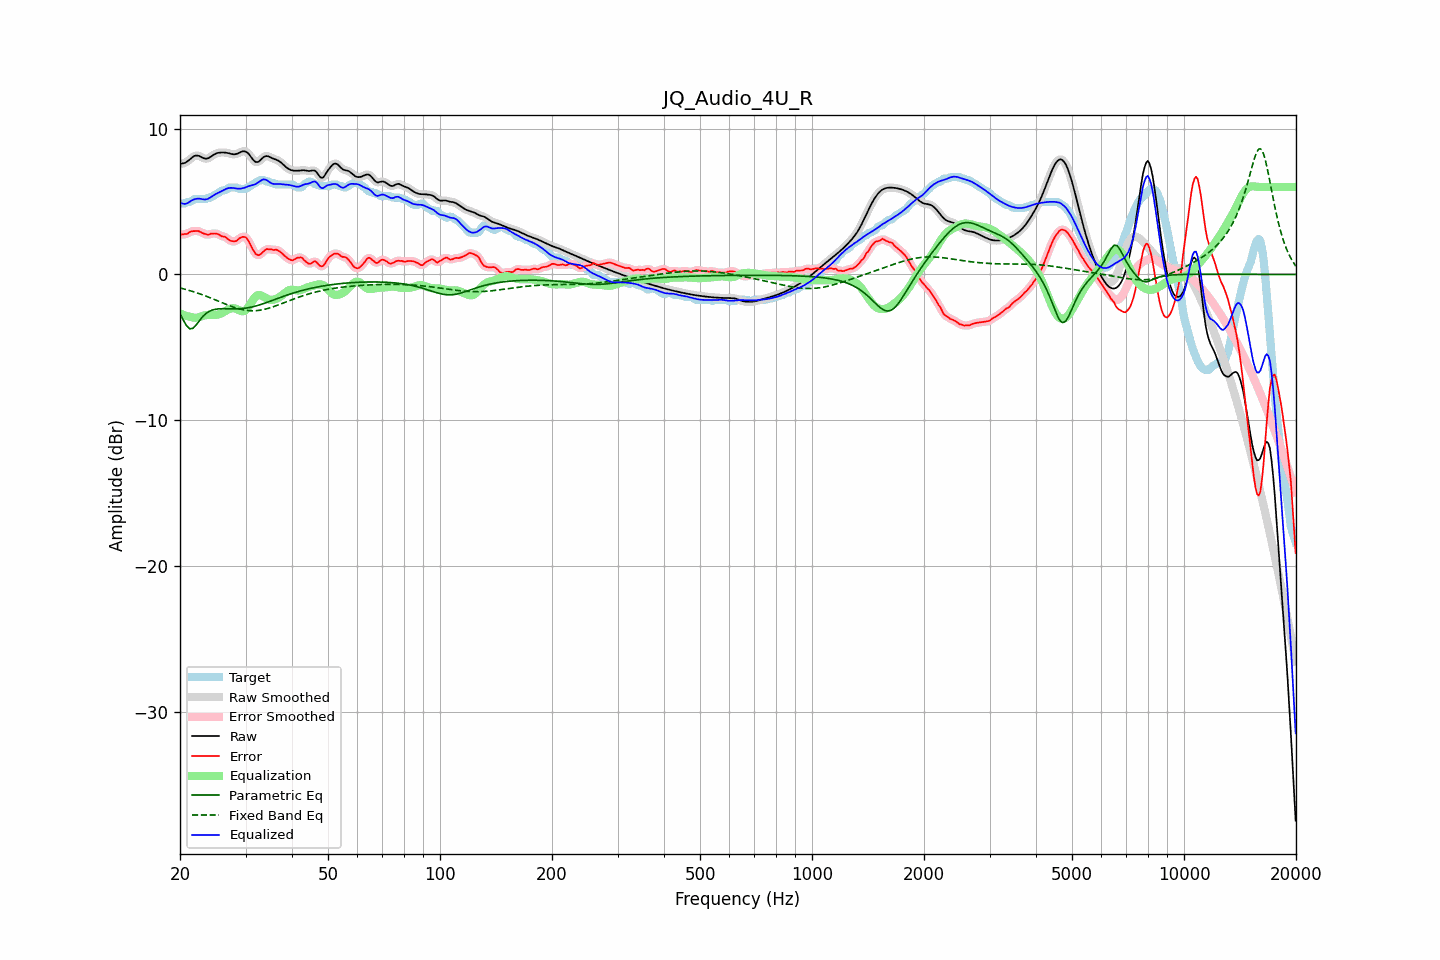

Source data for this figure (header and first rows):
frequency, raw, error, smoothed, error_smoothed, equalization, parametric_eq, fixed_band_eq, equalized_raw, equalized_smoothed, target
20.00, 7.57, 2.74, 7.58, 2.74, -2.67, -2.68, -0.92, 4.90, 4.91, 4.83
20.20, 7.60, 2.73, 7.59, 2.74, -2.72, -2.90, -0.95, 4.87, 4.86, 4.87
20.40, 7.62, 2.75, 7.61, 2.74, -2.77, -3.12, -0.98, 4.85, 4.84, 4.87
20.61, 7.64, 2.77, 7.65, 2.76, -2.81, -3.31, -1.01, 4.83, 4.84, 4.87
20.81, 7.71, 2.77, 7.71, 2.79, -2.85, -3.50, -1.04, 4.86, 4.86, 4.94
21.02, 7.78, 2.82, 7.78, 2.83, -2.88, -3.62, -1.07, 4.91, 4.91, 4.97
21.23, 7.88, 2.90, 7.88, 2.89, -2.90, -3.72, -1.10, 4.98, 4.98, 4.97
21.44, 7.97, 2.94, 7.97, 2.94, -2.92, -3.71, -1.14, 5.05, 5.05, 5.03
21.66, 8.05, 2.97, 8.06, 2.97, -2.95, -3.70, -1.17, 5.11, 5.11, 5.09
21.87, 8.12, 2.97, 8.12, 2.98, -2.97, -3.58, -1.21, 5.16, 5.15, 5.16
22.09, 8.15, 2.98, 8.15, 2.98, -2.97, -3.47, -1.24, 5.18, 5.18, 5.17
22.31, 8.15, 2.98, 8.15, 2.97, -2.95, -3.32, -1.28, 5.20, 5.20, 5.17
22.54, 8.12, 2.95, 8.11, 2.95, -2.92, -3.18, -1.32, 5.19, 5.19, 5.17
22.76, 8.06, 2.90, 8.06, 2.90, -2.89, -3.04, -1.36, 5.18, 5.18, 5.17
22.99, 8.00, 2.84, 8.01, 2.85, -2.85, -2.90, -1.40, 5.15, 5.16, 5.17
23.22, 7.96, 2.79, 7.96, 2.79, -2.82, -2.80, -1.44, 5.14, 5.14, 5.17
23.45, 7.94, 2.77, 7.94, 2.75, -2.79, -2.69, -1.48, 5.14, 5.15, 5.17
23.69, 7.95, 2.72, 7.95, 2.74, -2.78, -2.62, -1.52, 5.17, 5.17, 5.23
23.92, 7.99, 2.72, 7.99, 2.74, -2.77, -2.54, -1.57, 5.22, 5.22, 5.27
24.16, 8.06, 2.79, 8.06, 2.77, -2.77, -2.49, -1.61, 5.28, 5.28, 5.27
24.40, 8.13, 2.80, 8.13, 2.80, -2.78, -2.45, -1.65, 5.36, 5.36, 5.33
24.65, 8.21, 2.81, 8.21, 2.81, -2.78, -2.42, -1.70, 5.43, 5.43, 5.40
24.89, 8.27, 2.80, 8.27, 2.80, -2.77, -2.39, -1.75, 5.50, 5.50, 5.46
25.14, 8.31, 2.78, 8.31, 2.78, -2.76, -2.37, -1.79, 5.55, 5.55, 5.53
25.39, 8.34, 2.74, 8.34, 2.73, -2.74, -2.36, -1.84, 5.60, 5.60, 5.60
25.65, 8.35, 2.68, 8.35, 2.68, -2.70, -2.35, -1.88, 5.65, 5.65, 5.68
25.91, 8.36, 2.62, 8.36, 2.64, -2.65, -2.35, -1.93, 5.71, 5.71, 5.74
26.16, 8.36, 2.59, 8.36, 2.60, -2.59, -2.35, -1.98, 5.77, 5.77, 5.77
26.43, 8.35, 2.58, 8.35, 2.56, -2.53, -2.35, -2.02, 5.83, 5.83, 5.77
26.69, 8.34, 2.50, 8.34, 2.49, -2.46, -2.35, -2.06, 5.88, 5.88, 5.84
26.96, 8.32, 2.41, 8.32, 2.41, -2.40, -2.35, -2.11, 5.92, 5.91, 5.91
27.23, 8.29, 2.32, 8.29, 2.34, -2.35, -2.36, -2.15, 5.93, 5.93, 5.97
27.50, 8.26, 2.29, 8.26, 2.29, -2.32, -2.36, -2.19, 5.93, 5.93, 5.97
27.77, 8.24, 2.27, 8.24, 2.26, -2.31, -2.36, -2.23, 5.93, 5.93, 5.97
28.05, 8.23, 2.27, 8.24, 2.27, -2.33, -2.36, -2.27, 5.91, 5.91, 5.97
28.33, 8.26, 2.29, 8.26, 2.31, -2.36, -2.36, -2.30, 5.90, 5.90, 5.97
28.62, 8.29, 2.38, 8.30, 2.38, -2.41, -2.36, -2.34, 5.88, 5.88, 5.91
28.90, 8.35, 2.48, 8.35, 2.47, -2.47, -2.35, -2.37, 5.88, 5.88, 5.87
29.19, 8.40, 2.53, 8.40, 2.54, -2.51, -2.34, -2.39, 5.88, 5.89, 5.87
29.48, 8.44, 2.58, 8.44, 2.58, -2.53, -2.33, -2.42, 5.91, 5.91, 5.87
29.78, 8.44, 2.57, 8.44, 2.58, -2.51, -2.32, -2.44, 5.94, 5.94, 5.87
30.08, 8.42, 2.54, 8.41, 2.52, -2.44, -2.31, -2.46, 5.98, 5.98, 5.88
30.38, 8.34, 2.40, 8.34, 2.40, -2.32, -2.29, -2.47, 6.03, 6.02, 5.94
30.68, 8.23, 2.22, 8.22, 2.22, -2.16, -2.27, -2.48, 6.06, 6.06, 6.01
30.99, 8.08, 1.99, 8.08, 2.00, -1.99, -2.25, -2.49, 6.09, 6.09, 6.08
31.30, 7.93, 1.78, 7.93, 1.78, -1.81, -2.22, -2.49, 6.12, 6.12, 6.15
31.61, 7.80, 1.58, 7.80, 1.58, -1.65, -2.20, -2.49, 6.15, 6.16, 6.22
31.93, 7.71, 1.42, 7.72, 1.43, -1.52, -2.17, -2.48, 6.19, 6.20, 6.29
32.24, 7.70, 1.35, 7.70, 1.34, -1.44, -2.14, -2.48, 6.26, 6.26, 6.35
32.57, 7.74, 1.32, 7.75, 1.33, -1.41, -2.10, -2.46, 6.33, 6.34, 6.42
32.89, 7.84, 1.37, 7.84, 1.38, -1.42, -2.07, -2.45, 6.41, 6.41, 6.47
33.22, 7.94, 1.48, 7.94, 1.47, -1.47, -2.03, -2.43, 6.48, 6.48, 6.47
33.55, 8.05, 1.58, 8.04, 1.58, -1.53, -2.00, -2.41, 6.52, 6.51, 6.47
33.89, 8.10, 1.68, 8.10, 1.67, -1.60, -1.96, -2.38, 6.51, 6.50, 6.43
34.23, 8.11, 1.75, 8.11, 1.72, -1.66, -1.92, -2.35, 6.46, 6.46, 6.37
34.57, 8.09, 1.73, 8.09, 1.74, -1.70, -1.88, -2.32, 6.39, 6.39, 6.37
34.92, 8.04, 1.72, 8.04, 1.73, -1.73, -1.84, -2.29, 6.31, 6.31, 6.32
35.27, 7.99, 1.72, 7.99, 1.70, -1.74, -1.80, -2.25, 6.25, 6.25, 6.27
35.62, 7.94, 1.67, 7.94, 1.70, -1.73, -1.76, -2.21, 6.21, 6.21, 6.27
35.97, 7.90, 1.69, 7.90, 1.69, -1.70, -1.72, -2.18, 6.20, 6.20, 6.21
... 635 more rows
